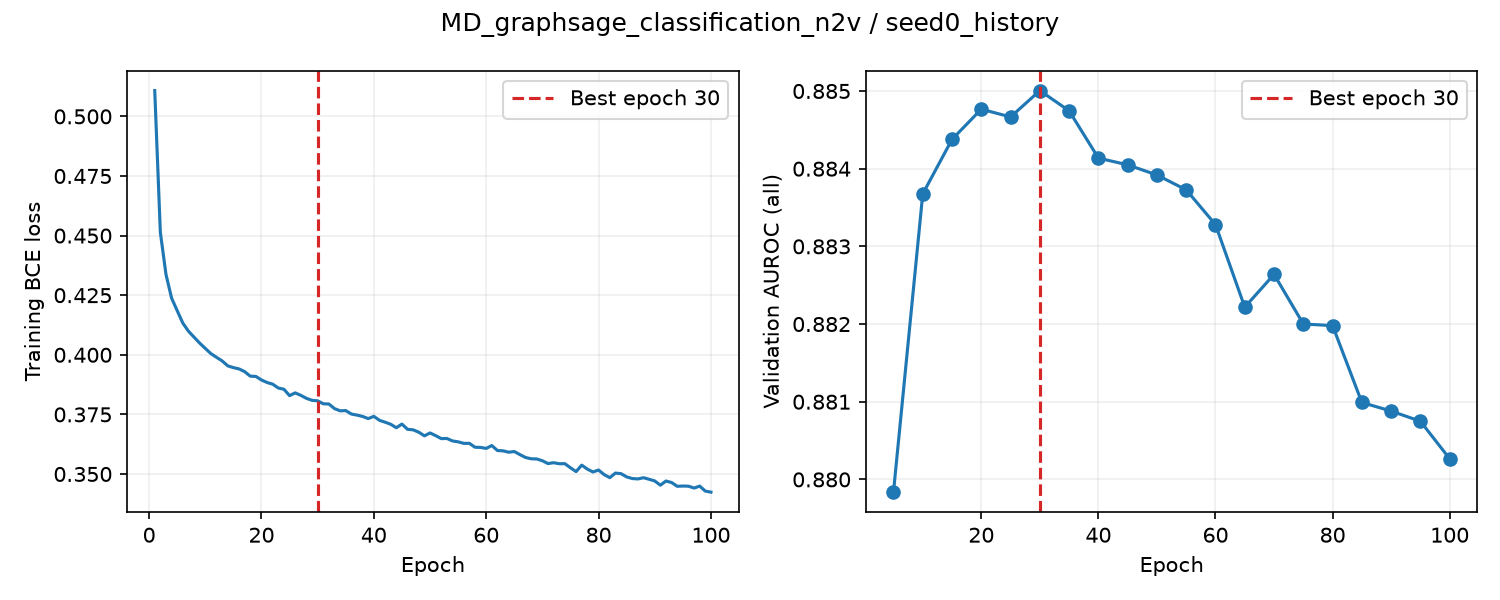

The data file committed next to this chart (first rows):
epoch, train_loss, valid_auroc, valid_mae, epoch_seconds, elapsed_seconds, is_best, best_epoch
1, 0.5108, , , 4.921, 4.922, False, 0
2, 0.4514, , , 4.446, 9.853, False, 0
3, 0.4337, , , 4.519, 14.37, False, 0
4, 0.4238, , , 4.427, 18.8, False, 0
5, 0.4185, 0.8798, , 12.45, 31.25, True, 5
6, 0.4133, , , 4.518, 35.91, False, 5
7, 0.4099, , , 4.434, 40.35, False, 5
8, 0.4074, , , 4.473, 44.82, False, 5
9, 0.4049, , , 4.443, 49.27, False, 5
10, 0.4027, 0.8837, , 12.2, 61.47, True, 10
11, 0.4005, , , 4.637, 66.25, False, 10
12, 0.3989, , , 4.501, 70.75, False, 10
13, 0.3974, , , 4.487, 75.24, False, 10
14, 0.3954, , , 4.495, 79.74, False, 10
15, 0.3946, 0.8844, , 12.08, 91.82, True, 15
16, 0.3941, , , 4.515, 96.47, False, 15
17, 0.3929, , , 4.373, 100.8, False, 15
18, 0.391, , , 4.387, 105.2, False, 15
19, 0.3909, , , 4.438, 109.7, False, 15
20, 0.3894, 0.8848, , 12.41, 122.1, True, 20
21, 0.3884, , , 4.58, 126.8, False, 20
22, 0.3877, , , 4.718, 131.5, False, 20
23, 0.3861, , , 4.556, 136.1, False, 20
24, 0.3855, , , 4.245, 140.3, False, 20
25, 0.3829, 0.8847, , 12.09, 152.4, False, 20
26, 0.384, , , 4.484, 157.1, False, 20
27, 0.383, , , 4.441, 161.5, False, 20
28, 0.3817, , , 4.352, 165.9, False, 20
29, 0.3809, , , 4.323, 170.2, False, 20
30, 0.3807, 0.885, , 12.1, 182.3, True, 30
31, 0.3795, , , 4.422, 187, False, 30
32, 0.3794, , , 4.387, 191.4, False, 30
33, 0.3774, , , 4.361, 195.7, False, 30
34, 0.3765, , , 4.376, 200.1, False, 30
35, 0.3766, 0.8847, , 12.02, 212.1, False, 30
36, 0.3752, , , 4.396, 216.7, False, 30
37, 0.3747, , , 4.365, 221, False, 30
38, 0.3741, , , 4.469, 225.5, False, 30
39, 0.3732, , , 4.437, 229.9, False, 30
40, 0.3742, 0.8841, , 11.9, 241.8, False, 30
41, 0.3725, , , 4.444, 246.4, False, 30
42, 0.3717, , , 4.374, 250.8, False, 30
43, 0.3709, , , 4.359, 255.2, False, 30
44, 0.3694, , , 4.381, 259.5, False, 30
45, 0.3709, 0.884, , 12, 271.6, False, 30
46, 0.3687, , , 4.373, 276.1, False, 30
47, 0.3685, , , 4.298, 280.4, False, 30
48, 0.3675, , , 4.319, 284.7, False, 30
49, 0.366, , , 4.356, 289, False, 30
50, 0.3672, 0.8839, , 11.88, 300.9, False, 30
51, 0.3661, , , 4.447, 305.5, False, 30
52, 0.3648, , , 4.315, 309.8, False, 30
53, 0.3649, , , 4.417, 314.2, False, 30
54, 0.3639, , , 4.48, 318.7, False, 30
55, 0.3635, 0.8837, , 12.2, 330.9, False, 30
56, 0.3629, , , 4.602, 335.7, False, 30
57, 0.3629, , , 4.705, 340.4, False, 30
58, 0.3612, , , 4.598, 345, False, 30
59, 0.3612, , , 4.692, 349.7, False, 30
60, 0.3607, 0.8833, , 12.09, 361.7, False, 30
... 40 more rows
